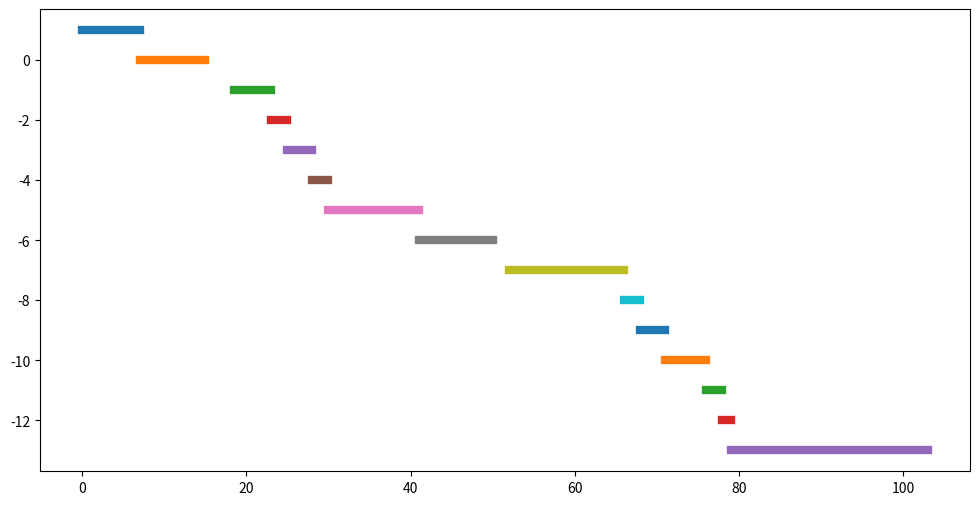

This figure's Python source: (Note: this script raises an exception after producing the figure.)
import matplotlib.pyplot as plt

# Total length and width of the fabric
total_length = 103
total_width = 1.5
retain_ratio = 0.75
min_retain_length = total_length * retain_ratio
threshold = 23
max_gap = 3
max_removals = 3  # Maximum number of sections that can be removed

# Defect data
defects = [
    {"from": 7, "to": 7, "points": 1},
    {"from": 15, "to": 15, "points": 1},
    {"from": 15.3, "to": 18.5, "points": 'continuous'},
    {"from": 23, "to": 23, "points": 4},
    {"from": 25, "to": 25, "points": 1},
    {"from": 28, "to": 28, "points": 4},
    {"from": 30, "to": 30, "points": 1},
    {"from": 41, "to": 41, "points": 4},
    {"from": 50, "to": 52, "points": 1},
    {"from": 66, "to": 66, "points": 4},
    {"from": 68, "to": 68, "points": 4},
    {"from": 71, "to": 71, "points": 1},
    {"from": 76, "to": 76, "points": 4},
    {"from": 78, "to": 78, "points": 4},
    {"from": 79, "to": 79, "points": 4}
]

# Function to calculate defect density
def calculate_defect_density(defects, start, end, width):
    total_points = 0
    for defect in defects:
        if defect["to"] >= start and defect["from"] <= end:
            if defect["points"] == 'continuous':
                return float('inf')  # Continuous defect needs removal
            total_points += defect["points"]
    length = end - start
    defect_density = (total_points / (length * width)) * 100.0
    return defect_density

# Function to identify and remove sections based on defect density
def identify_and_remove_sections(defects, length, width, max_gap, max_removals):
    sections = [(0, length)]
    removed_sections = []

    for defect in defects:
        if defect["points"] == 'continuous':
            start = defect["from"]
            end = defect["to"]
            for section in sections[:]:
                if section[0] < start < section[1]:
                    sections.remove(section)
                    sections.append((section[0], start))
                    sections.append((end, section[1]))

    for _ in range(max_removals):
        max_density = 0
        section_to_remove = None
        for section in sections:
            density = calculate_defect_density(defects, section[0], section[1], width)
            if density > max_density:
                max_density = density
                section_to_remove = section
        if section_to_remove and max_density > threshold:
            sections.remove(section_to_remove)
            removed_sections.append(section_to_remove)

            # Split the section around dense defects within max_gap
            dense_defects = [
                defect for defect in defects
                if section_to_remove[0] <= defect["from"] <= section_to_remove[1]
                and defect["points"] != 'continuous'
            ]

            for defect in dense_defects:
                sections.append((section_to_remove[0], defect["from"]))
                section_to_remove = (defect["to"], section_to_remove[1])
            if section_to_remove[0] < section_to_remove[1]:
                sections.append(section_to_remove)

    return sections, removed_sections

# Identify and remove dense sections
good_sections, removed_sections = identify_and_remove_sections(defects, total_length, total_width, max_gap, max_removals)

# Function to calculate the total defect density for given sections
def total_defect_density(sections, defects, width):
    total_points = 0
    total_area = 0
    for start, end in sections:
        length = end - start
        area = length * width
        for defect in defects:
            if defect["to"] >= start and defect["from"] <= end:
                if defect["points"] == 'continuous':
                    return float('inf')  # Continuous defect needs removal
                total_points += defect["points"]
        total_area += area
    return (total_points / total_area) * 100

# Calculate the total defect density for the remaining good sections
total_density = total_defect_density(good_sections, defects, total_width)

# Visualize the sections using matplotlib
fig, ax = plt.subplots(figsize=(12, 6))
y = 1

for section in good_sections:
    density = calculate_defect_density(defects, section[0], section[1], total_width)
    ax.plot([section[0], section[1]], [y, y], linewidth=6, label=f'{section[0]}-{section[1]}m, Density: {density:.2f}')
    y -= 1

# Calculate total retained fabric
total_retained_fabric = sum(end - start for start, end in good_sections)
total_retained_percentage = (total_retained_fabric / total_length) * 100

ax.set_yticks([])
ax.set_xlabel('Length (m)')
ax.set_title(f'Fabric Sections After Defect Removal (Retained: {total_retained_percentage:.2f}%)')
ax.legend()

plt.show()
